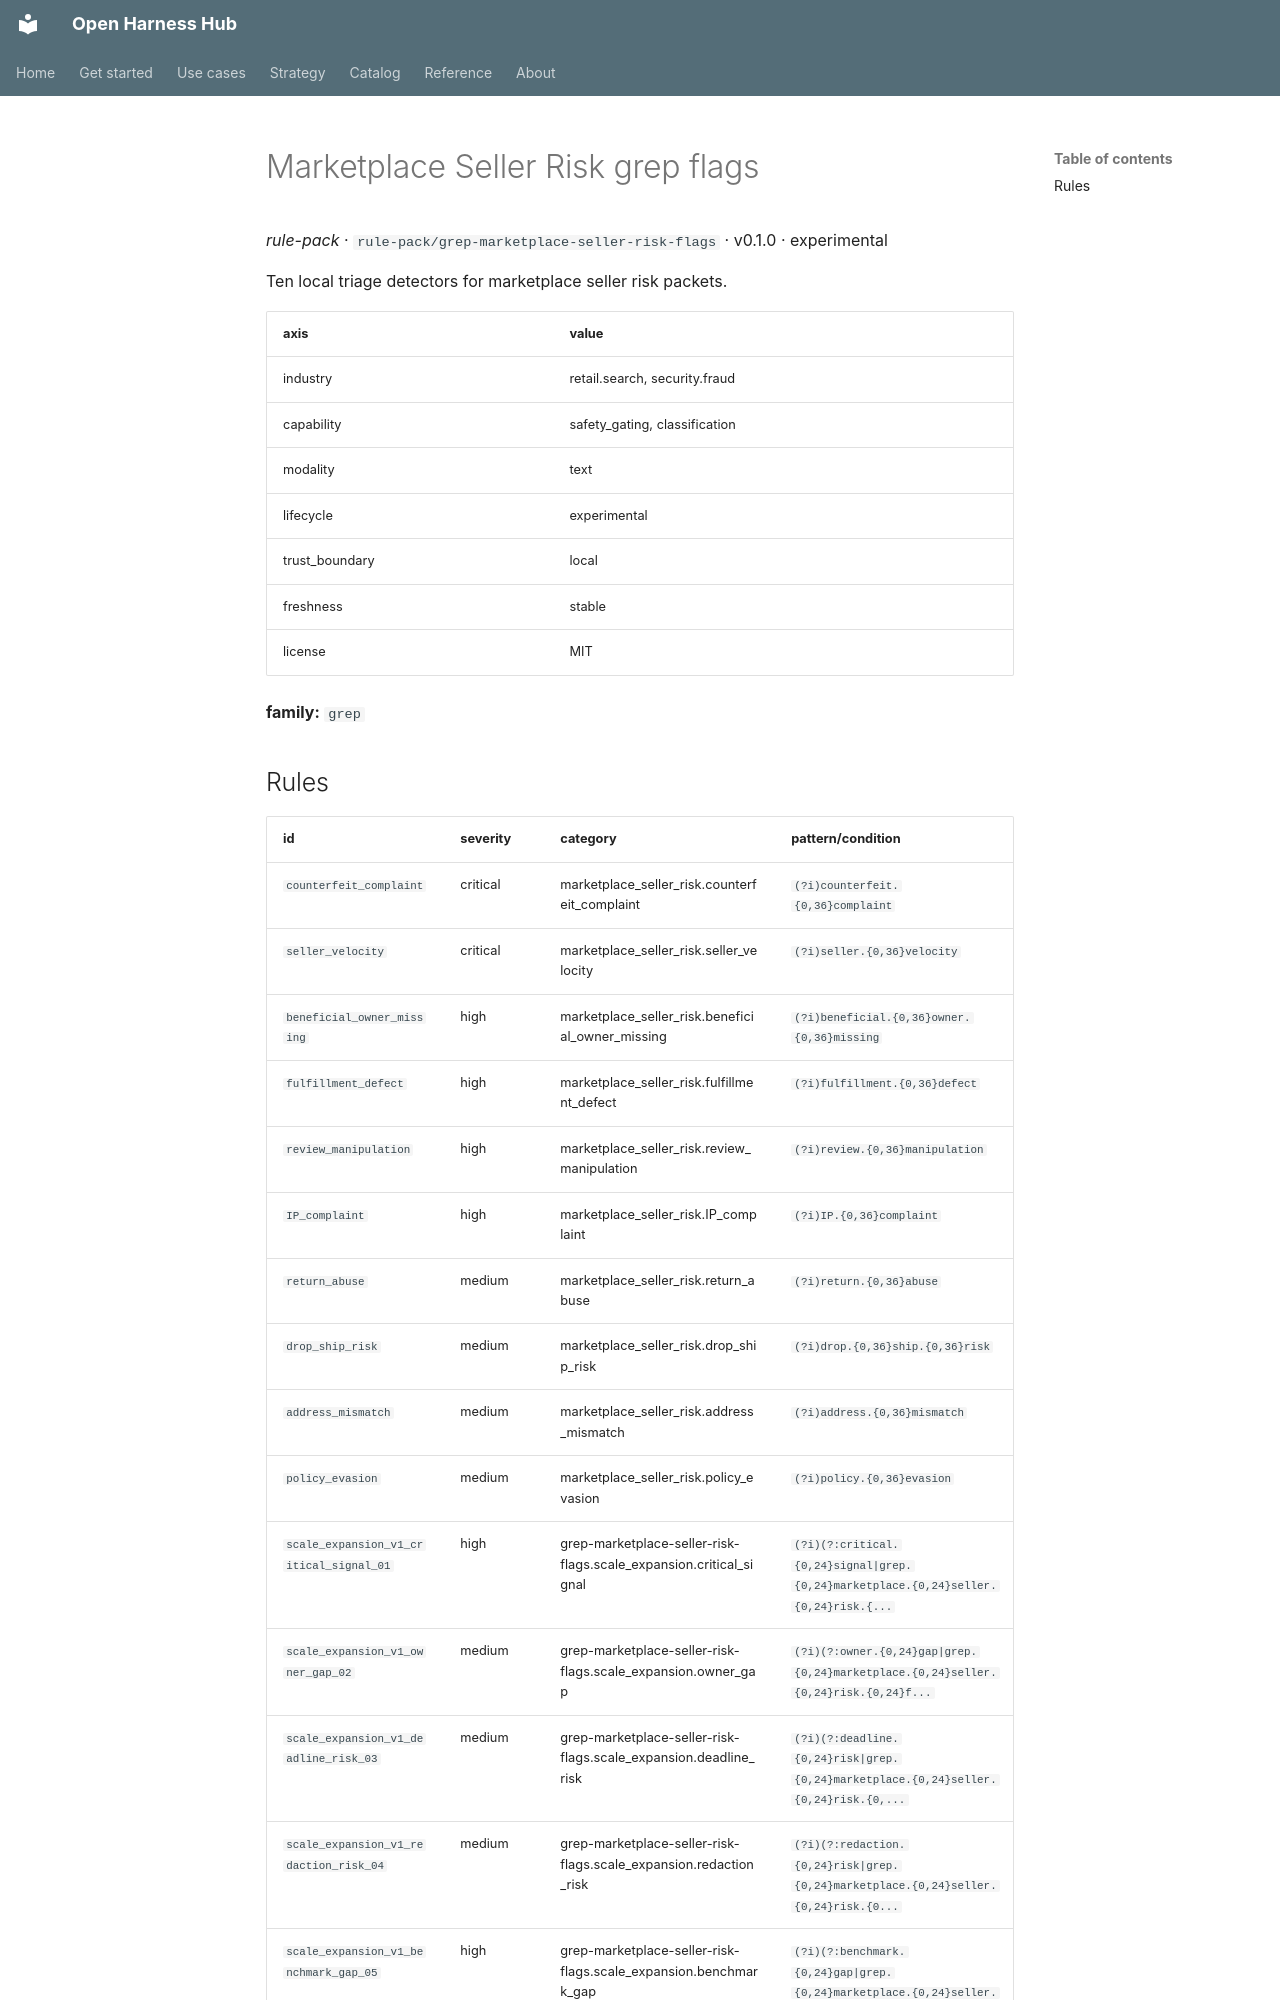

repository: Amarel-Taylor-Scott/open-harness-hub · page: catalog/rule-pack_grep-marketplace-seller-risk-flags/index.html · generator: mkdocs

# Marketplace Seller Risk grep flags

*rule-pack* · `rule-pack/grep-marketplace-seller-risk-flags` · v0.1.0 · experimental

Ten local triage detectors for marketplace seller risk packets.

| axis | value |
|---|---|
| industry | retail.search, security.fraud |
| capability | safety_gating, classification |
| modality | text |
| lifecycle | experimental |
| trust_boundary | local |
| freshness | stable |
| license | MIT |



**family:** `grep`
